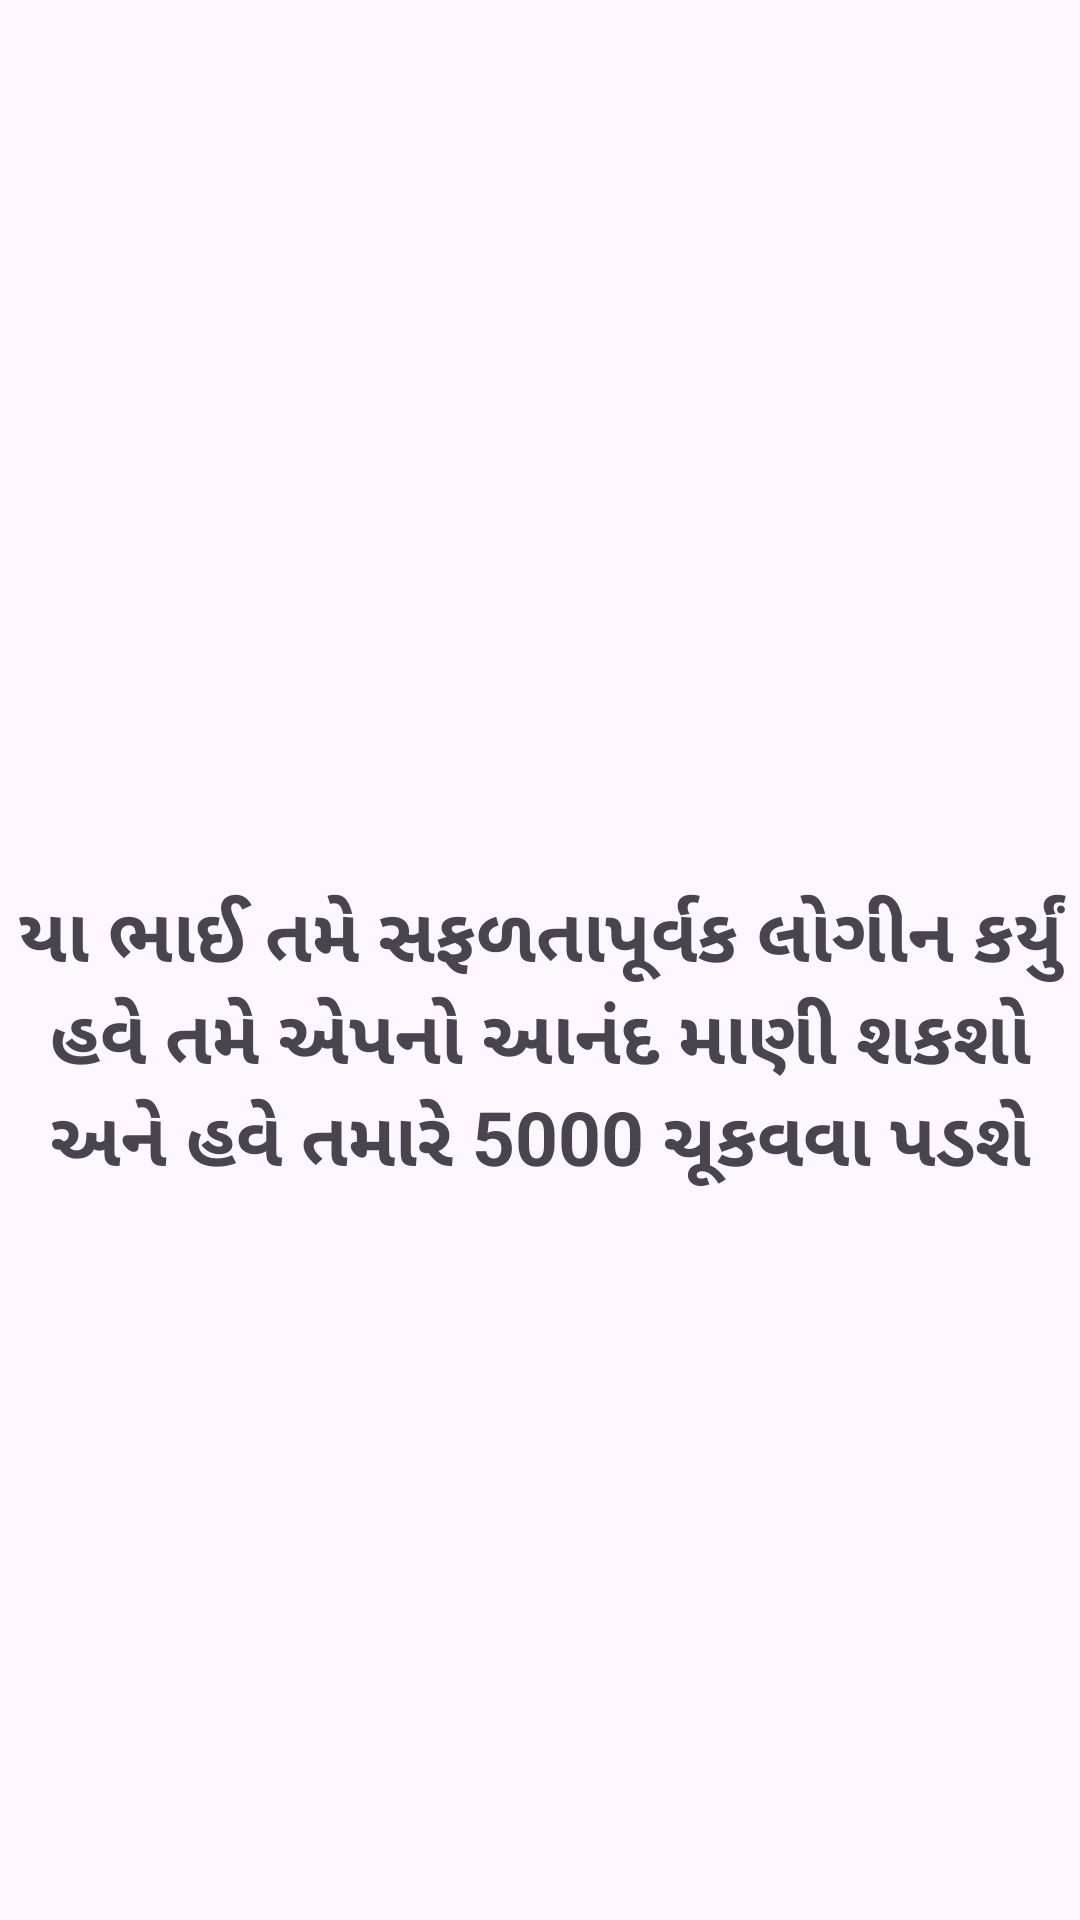

Write the Android layout XML for this screen, with the resource values it uses.
<!-- AndroidManifest.xml: application theme Theme.OtpVarificatioon -->
<!-- res/layout/activity_dash_bord.xml -->
<?xml version="1.0" encoding="utf-8"?>
<LinearLayout xmlns:android="http://schemas.android.com/apk/res/android"
    xmlns:app="http://schemas.android.com/apk/res-auto"
    xmlns:tools="http://schemas.android.com/tools"
    android:layout_width="match_parent"
    android:layout_height="match_parent"
    android:gravity="center"
    android:orientation="vertical"
    tools:context=".dashBord">

    <ImageView
        android:layout_width="50dp"
        android:layout_height="50dp"
        android:src="@drawable/smile"
        android:scaleType="centerInside"/>

    <TextView
        android:layout_width="match_parent"
        android:layout_height="wrap_content"
        android:text="યા ભાઈ તમે સફળતાપૂર્વક લોગીન કર્યું હવે તમે એપનો આનંદ માણી શકશો અને હવે તમારે 5000 ચૂકવવા પડશે"
        android:textSize="25sp"
        android:gravity="center"
        android:textStyle="bold"/>

</LinearLayout>
<!-- resources referenced by this layout -->
<resources>
  <style name="Theme.OtpVarificatioon" parent="Base.Theme.OtpVarificatioon" />
  <style name="Base.Theme.OtpVarificatioon" parent="Theme.Material3.DayNight.NoActionBar">
          
          
      </style>
</resources>
